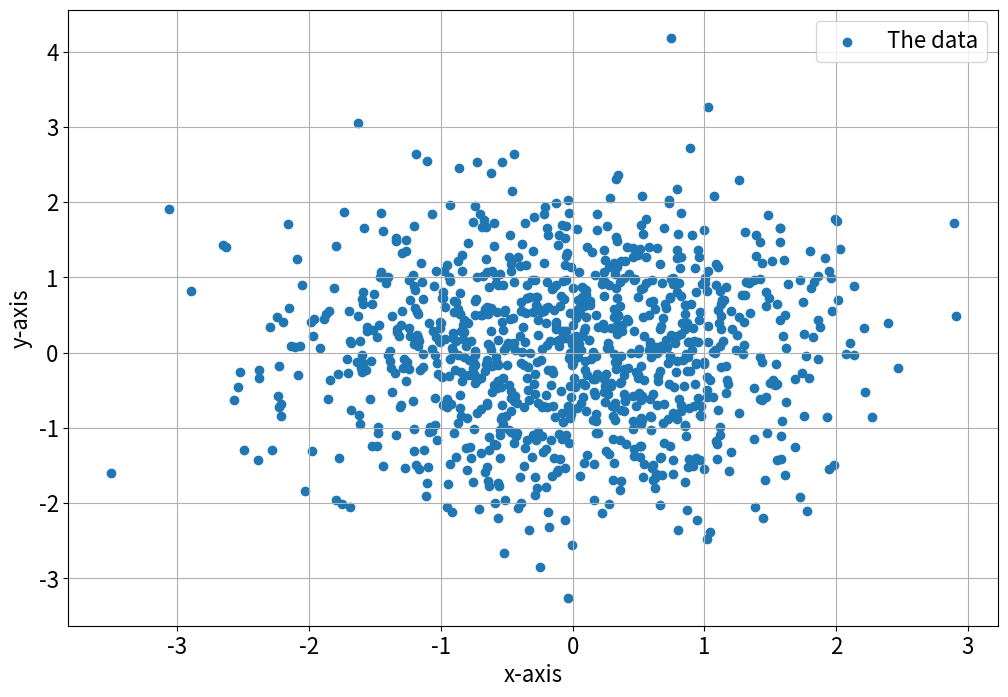
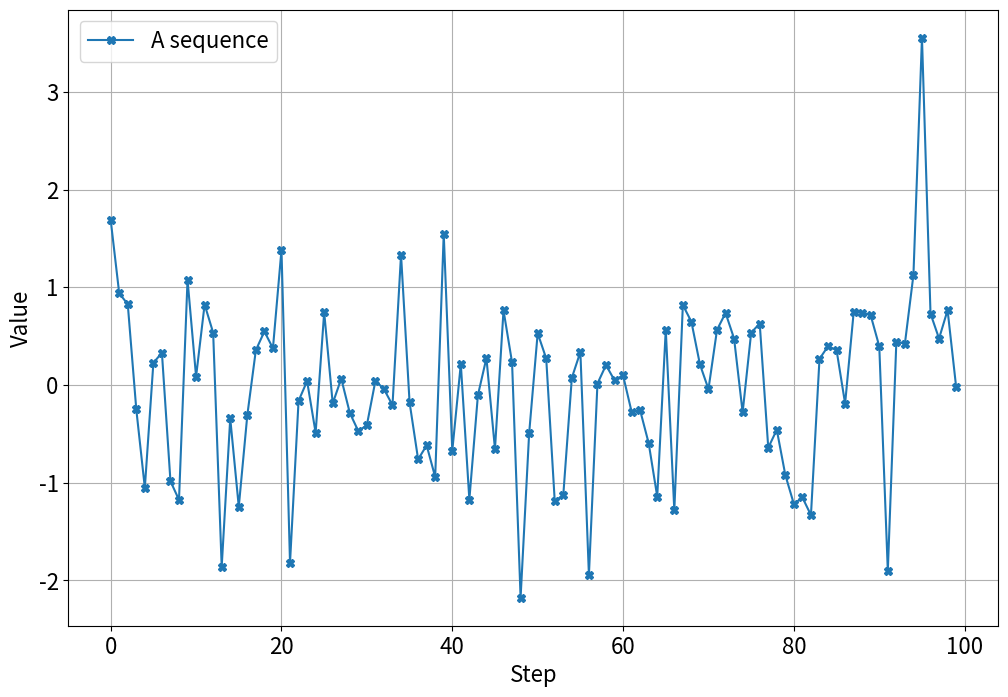

The matplotlib source for these figures, in order:
import numpy as np


A = np.array(np.arange(6))
B = np.array([-1, 3])
print(f"A (shape: {A.shape}, type: {type(A)}) = {A}")
print(f"B (shape: {B.shape}, type: {type(B)}) = {B}")


print(f"A={A}\nB={B}\n")
try:
    np.matmul(A, B)
except ValueError as e:
    print(f"Operation failed: {e}")


C = A.reshape([3, 2])
print(f"C={C}\nshape: {C.shape}")


print(f"C={C}\nB={B}\n")
matmul_result = np.matmul(C, B)
print(matmul_result)


print(C + B)


print(C * B)


print(f"B={B}\n")
print(np.diag(B))


print(f"C={C}\n")
print(np.transpose(C))


print(f"C={C}\n")
print(C[0])  # select row 0
print(C[0, 0])  # select row 0, column 0
print(C[:, 0])  # select all rows, column 0


%%timeit -r 1 -n 1
total = 0
for i in range(1000000):
    total += i ** 2


%%timeit -r 1 -n 1
numbers = np.arange(1000000, dtype=np.int64)
total = (numbers ** 2).sum()


data_2d = np.random.randn(1000, 2)


from matplotlib import pyplot as plt

# increase the font size for all plots in the notebook
plt.rc('font', size=16)

# create a figure that is bigger than the default size
plt.figure(figsize=(12,8))

# create the scatterplot
plt.scatter(data_2d[:, 0], data_2d[:, 1], label="The data")

# set axis labels
plt.xlabel("x-axis")
plt.ylabel("y-axis")

# display a grid and legend
plt.grid()
plt.legend()

# show the plot
plt.show()


x = np.arange(100)
y = np.random.randn(100)

plt.figure(figsize=(12,8))
plt.plot(x, y, "X-", label="A sequence")
plt.xlabel("Step")
plt.ylabel("Value")
plt.grid()
plt.legend()
plt.show()


